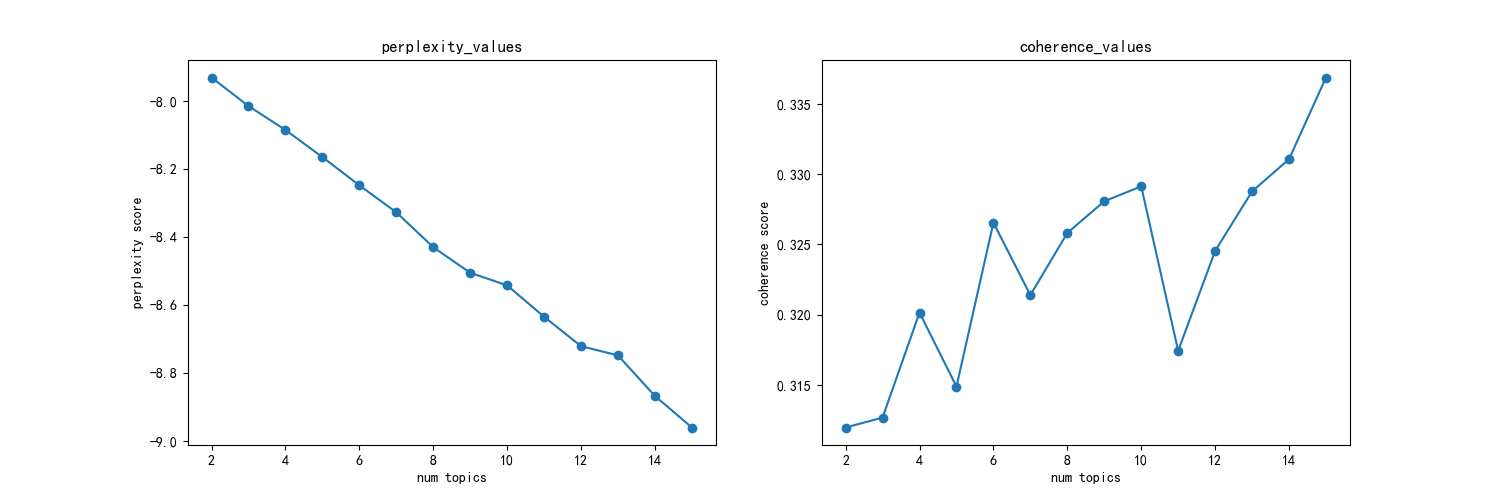

The table this chart was drawn from, first rows:
主题数, 困惑度, 一致性
2, -7.931, 0.312
3, -8.015, 0.3127
4, -8.085, 0.3202
5, -8.165, 0.3149
6, -8.248, 0.3266
7, -8.327, 0.3214
8, -8.43, 0.3258
9, -8.505, 0.3281
10, -8.542, 0.3291
11, -8.634, 0.3174
12, -8.721, 0.3245
13, -8.748, 0.3288
14, -8.867, 0.3311
15, -8.96, 0.3369
